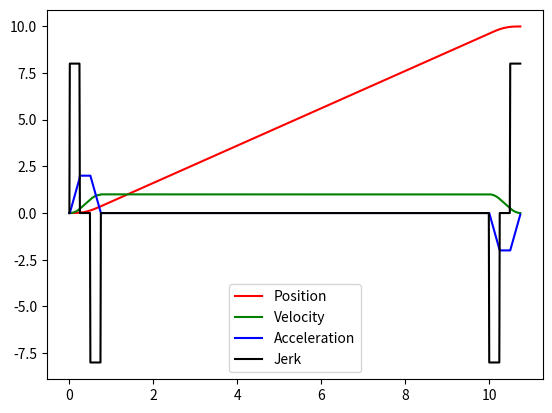

Write the Python code that produced this figure.
import math
import numpy as np
from matplotlib import pyplot as plt

p_target = 10  # m
v_max = 1.0  #m/s
a_max = 2.0  #m/s^2
j_max = 8.0 #m/s^3
alpha = 0.8 # velocity decay
beta = 0.8 # acceleation decay
loop_limit = 10 # max loops for convergence

plot_timestep = 0.01


def generate(target_position):

    v_lim = v_max
    a_lim = a_max
    j_lim = j_max

    output = {}
    output['done'] = False

    for i in range(loop_limit):
        print("Starting loop {}".format(i))
        output = generate_once(target_position, v_lim, a_lim, j_lim)

        if output['done']:
            break
        else:
            v_lim = output['v_lim']
            a_lim = output['a_lim']
            j_lim = output['j_lim']
            

    if output['done']:
        print("Trajectory found")
        return output
    else:
        print("Trajectory not found")
        return {}

    


def generate_once(p, v_lim, a_lim, j_lim):

    output = {}
    output['done'] = False
    output['v_lim'] = v_lim
    output['a_lim'] = a_lim
    output['j_lim'] = j_lim
    output['t'] = []

    # Constant jerk regions
    dt_j = a_lim / j_lim
    print("dt_j = {}".format(dt_j))
    dv_j1 = 0.5 * j_lim * dt_j ** 2  # Positive jerk region
    dv_j2 = a_lim * dt_j - 0.5 * j_lim * dt_j ** 2 # Negative jerk region
    dp_j1 = 1/6.0 * j_lim * dt_j ** 3 # Positive jerk region
    dp_j2 = (v_lim - dv_j2) * dt_j + 0.5 * a_lim * dt_j ** 2 - 1/6 * j_lim * dt_j ** 3  # Negative jerk region
    print("dv_j1: {}, dv_j2: {}, dp_j1: {}, dp_j2: {}".format(dv_j1, dv_j2, dp_j1, dp_j2))

    # Constant accel region
    dt_a = (v_lim - dv_j1 - dv_j2) / a_lim
    print("dt_a = {}".format(dt_a))
    if dt_a <= 0:
        output['a_lim'] = a_lim * beta
        print("New a_lim = {}".format(output['a_lim'] ))
        return output
    dp_a = dv_j1 * dt_a + 0.5 * a_lim * dt_a ** 2
    print("dp_a: {}".format(dp_a))

    # Constant vel region
    dt_v = (p - 2 * dp_j1 - 2 * dp_j2 - 2 * dp_a) / v_lim
    print("dt_v = {}".format(dt_v))
    if dt_v <= 0:
        output['v_lim'] = alpha * v_lim
        print("New v_lim = {}".format(output['v_lim'] ))
        return output
    dp_v = v_lim * dt_v
    print("dp_v: {}".format(dp_v))

    # If we get here, the genertation should be correct, so compute time regions and return
    output['done'] = True
    t = [0,0,0,0,0,0,0,0]
    t[0] = 0
    t[1] = t[0] + dt_j   
    t[2] = t[1] + dt_a
    t[3] = t[2] + dt_j                
    t[4] = t[3] + dt_v
    t[5] = t[4] + dt_j
    t[6] = t[5] + dt_a
    t[7] = t[6] + dt_j
    output['t'] = t

    print("Times: {}".format(t))
    
    return output

def generate_inverse(p, dt_j, dt_a, dt_v):
    output = {}
    output['done'] = True
    t = [0,0,0,0,0,0,0,0]
    t[0] = 0
    t[1] = t[0] + dt_j   
    t[2] = t[1] + dt_a
    t[3] = t[2] + dt_j                
    t[4] = t[3] + dt_v
    t[5] = t[4] + dt_j
    t[6] = t[5] + dt_a
    t[7] = t[6] + dt_j
    output['t'] = t

    # Solve system of equations to get kinematic limits
    A = np.array([
        [dt_j,                                          -1,         0    ],
        [dt_j ** 2,                                     dt_a,      -1    ],
        [(dt_j ** 2) * (dt_a - 0.5 *dt_j),     dt_j ** 2 + dt_a ** 2,     dt_v + 2* dt_j ]])
    b = np.array([0, 0, p])
    lims = np.linalg.solve(A, b)

    output['v_lim'] = lims[2]
    output['a_lim'] = lims[1]
    output['j_lim'] = lims[0]

    return output

def generate_profile_from_params(output, timestep):

    T = output['t']
    t_vals = np.arange(0, T[7], timestep)
    p = [0]
    v = [0]
    a = [0]
    j = [0]

    j_lim = output['j_lim']
    a_lim = output['a_lim']
    v_lim = output['v_lim']

    for t in t_vals[1:]:
        if t >= T[0] and t < T[1]:
            p.append(p[-1] + v[-1] * timestep + 0.5 * a[-1] * timestep **2 + 1/6.0 * j[-1] * timestep ** 3)
            v.append(v[-1] + a[-1] * timestep + 0.5* j[-1] * timestep ** 2)
            a.append(a[-1] + j[-1] * timestep)
            j.append(j_lim)        
        elif t >= T[1] and t < T[2]:
            p.append(p[-1] + v[-1] * timestep + 0.5 * a[-1] * timestep **2 + 1/6.0 * j[-1] * timestep ** 3)
            v.append(v[-1] + a[-1] * timestep + 0.5* j[-1] * timestep ** 2)
            a.append(a_lim)
            j.append(0)
        elif t >= T[2] and t < T[3]:
            p.append(p[-1] + v[-1] * timestep + 0.5 * a[-1] * timestep **2 + 1/6.0 * j[-1] * timestep ** 3)
            v.append(v[-1] + a[-1] * timestep + 0.5* j[-1] * timestep ** 2)
            a.append(a[-1] + j[-1] * timestep)
            j.append(-j_lim)
        elif t >= T[3] and t < T[4]:
            p.append(p[-1] + v[-1] * timestep + 0.5 * a[-1] * timestep **2 + 1/6.0 * j[-1] * timestep ** 3)
            v.append(v_lim)
            a.append(0)
            j.append(0)
        elif t >= T[4] and t < T[5]:
            p.append(p[-1] + v[-1] * timestep + 0.5 * a[-1] * timestep **2 + 1/6.0 * j[-1] * timestep ** 3)
            v.append(v[-1] + a[-1] * timestep + 0.5* j[-1] * timestep ** 2)
            a.append(a[-1] + j[-1] * timestep)
            j.append(-j_lim)
        elif t >= T[5] and t < T[6]:
            p.append(p[-1] + v[-1] * timestep + 0.5 * a[-1] * timestep **2 + 1/6.0 * j[-1] * timestep ** 3)
            v.append(v[-1] + a[-1] * timestep + 0.5* j[-1] * timestep ** 2)
            a.append(-a_lim)
            j.append(0)
        elif t >= T[6] and t < T[7]:
            p.append(p[-1] + v[-1] * timestep + 0.5 * a[-1] * timestep **2 + 1/6.0 * j[-1] * timestep ** 3)
            v.append(v[-1] + a[-1] * timestep + 0.5* j[-1] * timestep ** 2)
            a.append(a[-1] + j[-1] * timestep)
            j.append(j_lim)
   
    return (t_vals, p, v, a, j)


def plot_data(t,p,v,a,j):
    ax = plt.axes()
    ax.plot(t, p,'r',label='Position')
    ax.plot(t, v,'g',label='Velocity')
    ax.plot(t, a,'b',label='Acceleration')
    ax.plot(t, j,'k',label='Jerk')
    ax.legend()
    plt.show()


if __name__ == '__main__':

    output = generate(p_target)
    if output:

        # Test inverse
        dt_j = output['t'][1]
        dt_a = output['t'][2] - output['t'][1]
        dt_v = output['t'][4] - output['t'][3]
        output2 = generate_inverse(p_target, dt_j, dt_a, dt_v)

        eps = 0.01
        all_valid = True
        if output2:
            if abs(output2['v_lim'] - output['v_lim']) / output['v_lim'] > eps:
                print("v_lim not close. Expected: {}, Actual: {}, Percent diff: {}".format(output['v_lim'], output2['v_lim'], abs(output2['v_lim'] - output['v_lim']) / output['v_lim'] ))
                all_valid = False
            if abs(output2['a_lim'] - output['a_lim']) / output['a_lim'] > eps:
                print("a_lim not close. Expected: {}, Actual: {}, Percent diff: {}".format(output['a_lim'], output2['a_lim'], abs(output2['a_lim'] - output['a_lim']) / output['a_lim'] ))
                all_valid = False
            if abs(output2['j_lim'] - output['j_lim']) / output['j_lim'] > eps:
                print("j_lim not close. Expected: {}, Actual: {}, Percent diff: {}".format(output['j_lim'], output2['j_lim'], abs(output2['j_lim'] - output['j_lim']) / output['j_lim'] ))
                all_valid = False

            if all_valid:
                print("All inverse values valid")
        else:
            print("Inverse failed")

        # Generate plot
        data = generate_profile_from_params(output, plot_timestep)
        plot_data(*data)

        
